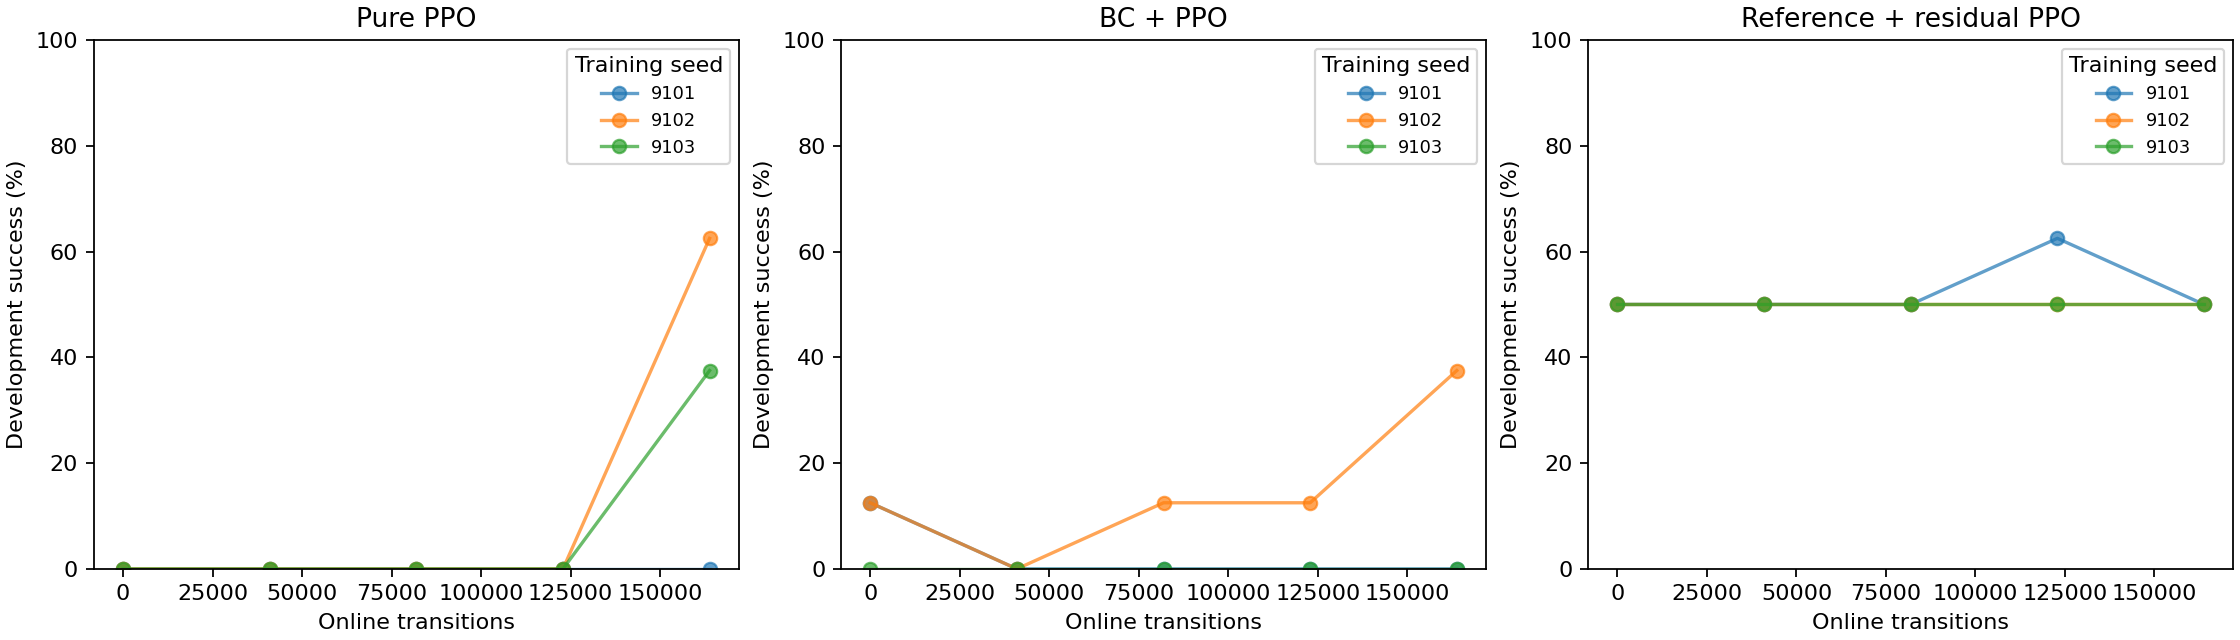

The file beside this chart, header and first rows:
method, training_seed, success30, success15, hold_sec, residual_rms_rad, max_penetration_m, max_initial_penetration_m, forbidden_rate, released_rope_force_n, peak_force_n, step, elapsed_sec
ppo, 9101, 0.0, 0.0, 0.0, 0.0, 0.002123, 0.0, 0.0, 0.0, 3.567, 0, 15.52
ppo, 9101, 0.0, 0.0, 0.0, 0.0, 0.002159, 0.0, 0.0, 0.0, 3.81, 40960, 119.5
ppo, 9101, 0.0, 0.0, 0.0, 0.0, 0.0009934, 0.0, 0.0, 0.0, 2.991, 81920, 215.1
ppo, 9101, 0.0, 0.0, 0.0, 0.0, 0.002849, 0.0, 0.0, 0.0, 3.971, 122880, 311.3
ppo, 9101, 0.0, 0.125, 6.675, 0.0, 0.01312, 0.0, 0.0, 0.0, 140.5, 163840, 410.7
ppo, 9102, 0.0, 0.0, 0.0, 0.0, 0.002123, 0.0, 0.0, 0.0, 3.567, 0, 16.63
ppo, 9102, 0.0, 0.0, 0.0, 0.0, 0.002345, 0.0, 0.0, 0.0, 9.822, 40960, 121.1
ppo, 9102, 0.0, 0.0, 0.0, 0.0, 0.002008, 0.0, 0.0, 0.0, 4.029, 81920, 223.2
ppo, 9102, 0.0, 0.0, 0.2688, 0.0, 0.001158, 0.0, 0.0, 0.0, 3.432, 122880, 327.2
ppo, 9102, 0.625, 0.625, 30.6, 0.0, 0.00301, 0.0, 0.0, 0.0, 43.99, 163840, 450.5
ppo, 9103, 0.0, 0.0, 0.0, 0.0, 0.002123, 0.0, 0.0, 0.0, 3.567, 0, 16.82
ppo, 9103, 0.0, 0.0, 0.0, 0.0, 0.002894, 0.0, 0.0, 0.0, 3.952, 40960, 127.9
ppo, 9103, 0.0, 0.0, 0.0, 0.0, 0.001005, 0.0, 0.0, 0.0, 2.684, 81920, 231.9
ppo, 9103, 0.0, 0.0, 0.04375, 0.0, 0.002237, 0.0, 0.0, 0.0, 9.17, 122880, 337.9
ppo, 9103, 0.375, 0.375, 14.7, 0.0, 0.00695, 0.0, 0.0, 0.0, 56.69, 163840, 455.6
guided, 9101, 0.125, 0.125, 5.669, 0.0, 0.01521, 0.0, 0.0, 0.0, 205.6, 0, 16.37
guided, 9101, 0.0, 0.0, 0.175, 0.0, 0.007141, 0.0, 0.0, 0.0, 69.32, 40960, 121.6
guided, 9101, 0.0, 0.0, 0.0, 0.0, 0.004161, 0.0, 0.0, 0.0, 61.63, 81920, 225.1
guided, 9101, 0.0, 0.0, 0.3938, 0.0, 0.005667, 0.0, 0.0, 0.0, 84.91, 122880, 338.4
guided, 9101, 0.0, 0.0, 2.694, 0.0, 0.003257, 0.0, 0.0, 0.0, 49.26, 163840, 456.8
guided, 9102, 0.125, 0.125, 4.644, 0.0, 0.01564, 0.0, 0.0, 0.0, 144.7, 0, 17.87
guided, 9102, 0.0, 0.0, 0.1937, 0.0, 0.001999, 0.0, 0.0, 0.0, 34.58, 40960, 133.2
guided, 9102, 0.125, 0.125, 4.625, 0.0, 0.002446, 0.0, 0.0, 0.0, 35.66, 81920, 256.4
guided, 9102, 0.125, 0.125, 4.625, 0.0, 0.002457, 0.0, 0.0, 0.0, 35.84, 122880, 380.7
guided, 9102, 0.375, 0.375, 13.88, 0.0, 0.002493, 0.0, 0.0, 0.0, 36.32, 163840, 506.7
guided, 9103, 0.0, 0.0, 0.7938, 0.0, 0.03623, 0.0, 0.0, 0.0, 543.9, 0, 19.2
guided, 9103, 0.0, 0.0, 0.2438, 0.0, 0.02747, 0.0, 0.0, 0.0, 387.8, 40960, 131.9
guided, 9103, 0.0, 0.0, 0.1938, 0.0, 0.00392, 0.0, 0.0, 0.0, 57.17, 81920, 240.8
guided, 9103, 0.0, 0.0, 0.00625, 0.0, 0.001808, 0.0, 0.0, 0.0, 28.31, 122880, 356.7
guided, 9103, 0.0, 0.0, 2.494, 0.0, 0.002721, 0.0, 0.0, 0.0, 40.27, 163840, 475.4
residual, 9101, 0.5, 0.5, 22.73, 0.0, 0.001134, 0.0, 0.0, 0.0, 11.74, 0, 18.14
residual, 9101, 0.5, 0.5, 22.11, 0.006263, 0.002943, 0.0, 0.0, 0.0, 26.75, 40960, 141.2
residual, 9101, 0.5, 0.5, 22.14, 0.009735, 0.001222, 0.0, 0.0, 0.0, 21.36, 81920, 256.9
residual, 9101, 0.625, 0.625, 27.71, 0.01034, 0.001262, 0.0, 0.0, 0.0, 21.65, 122880, 372.4
residual, 9101, 0.5, 0.5, 22.15, 0.01452, 0.00129, 0.0, 0.0, 0.0, 24.45, 163840, 489.8
residual, 9102, 0.5, 0.5, 22.73, 0.0, 0.001134, 0.0, 0.0, 0.0, 11.74, 0, 20.28
residual, 9102, 0.5, 0.5, 24.17, 0.005733, 0.001224, 0.0, 0.0, 0.0, 13.13, 40960, 152.7
residual, 9102, 0.5, 0.5, 26.73, 0.008225, 0.001206, 0.0, 0.0, 0.0, 14.85, 81920, 280.4
residual, 9102, 0.5, 0.5, 22.34, 0.01223, 0.001263, 0.0, 0.0, 0.0, 14.28, 122880, 407.9
residual, 9102, 0.5, 0.5, 22.35, 0.01461, 0.001298, 0.0, 0.0, 0.0, 15.92, 163840, 528.2
residual, 9103, 0.5, 0.5, 22.73, 0.0, 0.001134, 0.0, 0.0, 0.0, 11.74, 0, 20.28
residual, 9103, 0.5, 0.5, 23.42, 0.0061, 0.001166, 0.0, 0.0, 0.0, 21.05, 40960, 155.1
residual, 9103, 0.5, 0.5, 23.48, 0.009671, 0.001241, 0.0, 0.0, 0.0, 21.72, 81920, 284.1
residual, 9103, 0.5, 0.5, 24.62, 0.01112, 0.001271, 0.0, 0.0, 0.0, 19.27, 122880, 413.9
residual, 9103, 0.5, 0.625, 25.41, 0.01449, 0.003431, 0.0, 0.0, 0.0, 22.03, 163840, 539.1
